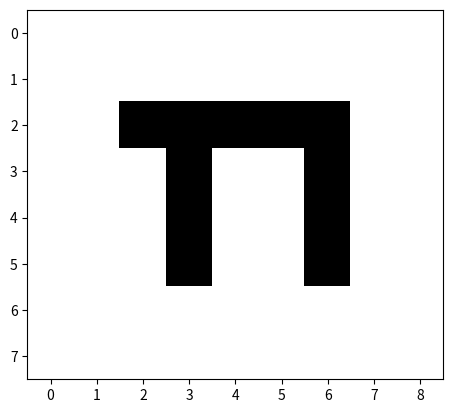
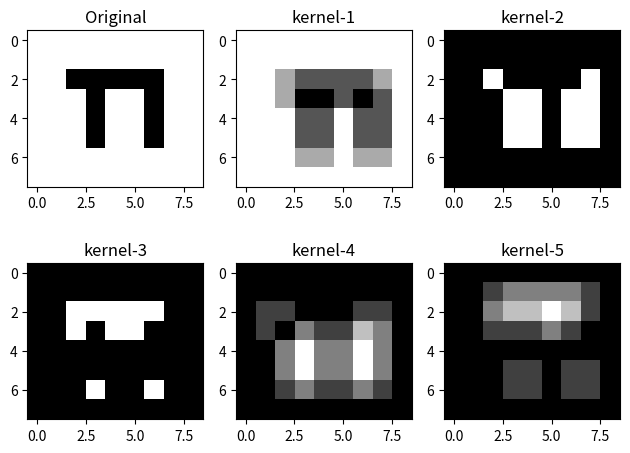

Write the Python code that produced these figures, in order.
import numpy as np
import scipy as sp
import matplotlib.pyplot as plt

X = np.array([[1, 1, 1, 1, 1, 1, 1, 1, 1],
             [1, 1, 1, 1, 1, 1, 1, 1, 1],
             [1, 1, 0, 0, 0, 0, 0, 1, 1],
             [1, 1, 1, 0, 1, 1, 0, 1, 1],
             [1, 1, 1, 0, 1, 1, 0, 1, 1],
             [1, 1, 1, 0, 1, 1, 0, 1, 1],
             [1, 1, 1, 1, 1, 1, 1, 1, 1],
             [1, 1, 1, 1, 1, 1, 1, 1, 1]])


plt.imshow(X, cmap='gray')

# 1.66 scipy.signal 实现图像的二维卷积
img = X
kernel1 = np.array([[0.25,0.25],[0.25,0.25]])
kernel2 = np.array([[-1,1],[0,0]])
kernel3 = np.array([[-1,0],[1,0]])
kernel4 = np.array([[-1,2,-1],[-1,2,-1]])  #
kernel5 = np.array([[-1,-1],[2,2],[-1,-1]])
# scipy.signal 实现卷积运算
from scipy import signal

convSame1 = signal.convolve2d(img, kernel1, boundary='symm', mode='same')  # same 卷积
convSame2 = signal.convolve2d(img, kernel2, boundary='symm', mode='same')  # same 卷积
convSame3 = signal.convolve2d(img, kernel3, boundary='symm', mode='same')  # same 卷积
convSame4 = signal.convolve2d(img, kernel4, boundary='symm', mode='same')  # same 卷积
convSame5 = signal.convolve2d(img, kernel5, boundary='symm', mode='same')  # same 卷积
plt.figure()
plt.subplot(231), plt.title('Original')
plt.imshow(img, cmap='gray', vmin=0, vmax=1)
plt.subplot(232), plt.title('kernel-1')
plt.imshow(np.absolute(convSame1), cmap='gray')
plt.subplot(233), plt.title('kernel-2')
plt.imshow(np.absolute(convSame2), cmap='gray')
plt.subplot(234), plt.title('kernel-3')
plt.imshow(np.absolute(convSame3), cmap='gray')
plt.subplot(235), plt.title('kernel-4')
plt.imshow(np.absolute(convSame4), cmap='gray')
plt.subplot(236), plt.title('kernel-5')
plt.imshow(np.absolute(convSame5), cmap='gray')
plt.tight_layout()
plt.show()

# YOUR CODE GOES HERE
